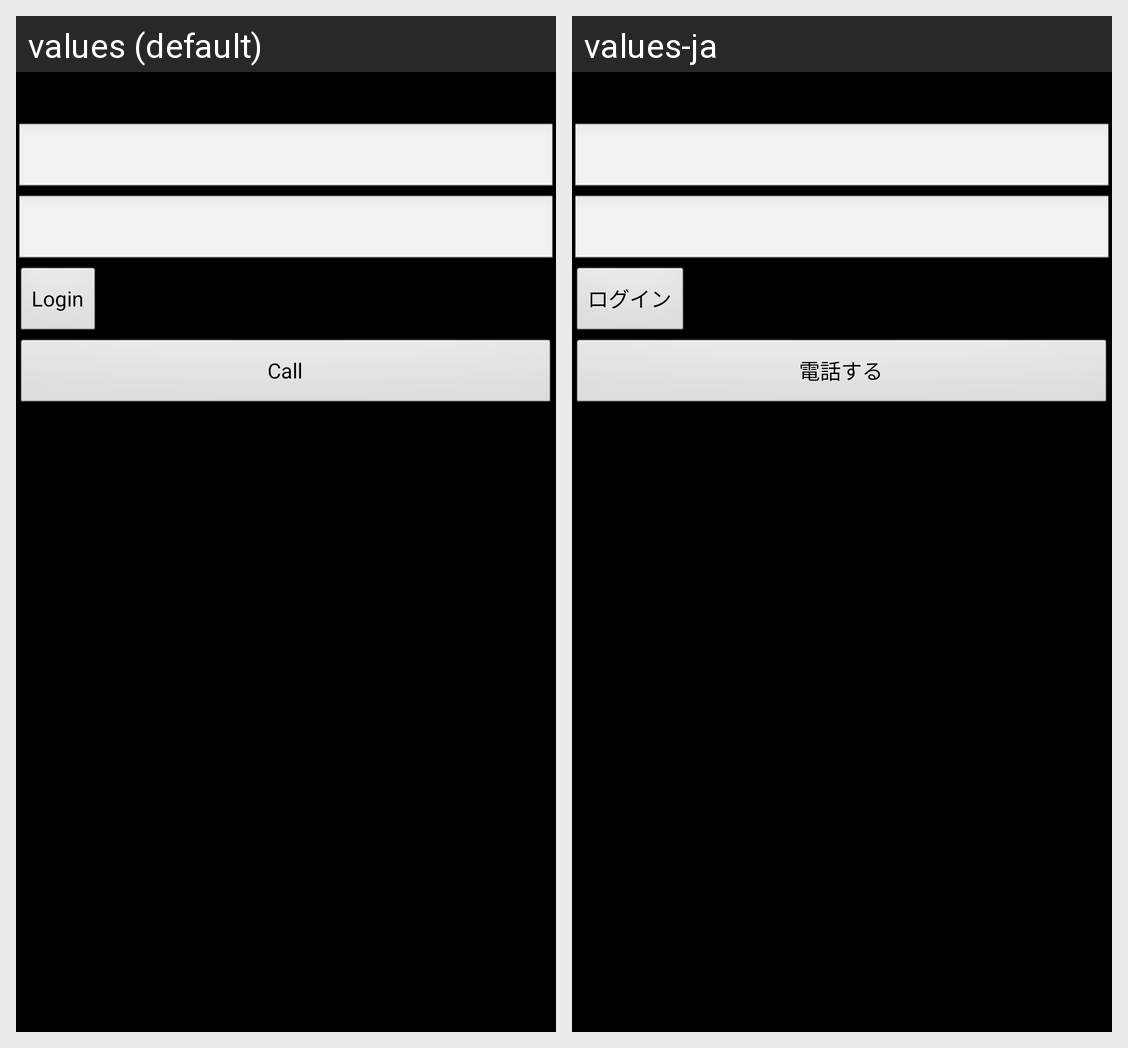

Strings drawn on this Android screen and how each of the app's shown locales translates them:
Android screen res/layout/activity_main.xml rendered under 2 locales, left to right: values (default), values-ja. Device: Nexus 5 (rendered at 1080×1920; each locale shown at half size, 540×960, under a caption strip naming it); theme android:Theme.
Strings drawn on this screen, with the default value and each locale's value (text and hints the layout hard-codes, and strings that could not be matched under every locale, appear in the picture but are not listed):

button_login
  values: Login
  values-ja: ログイン

button_call
  values: Call
  values-ja: 電話する
